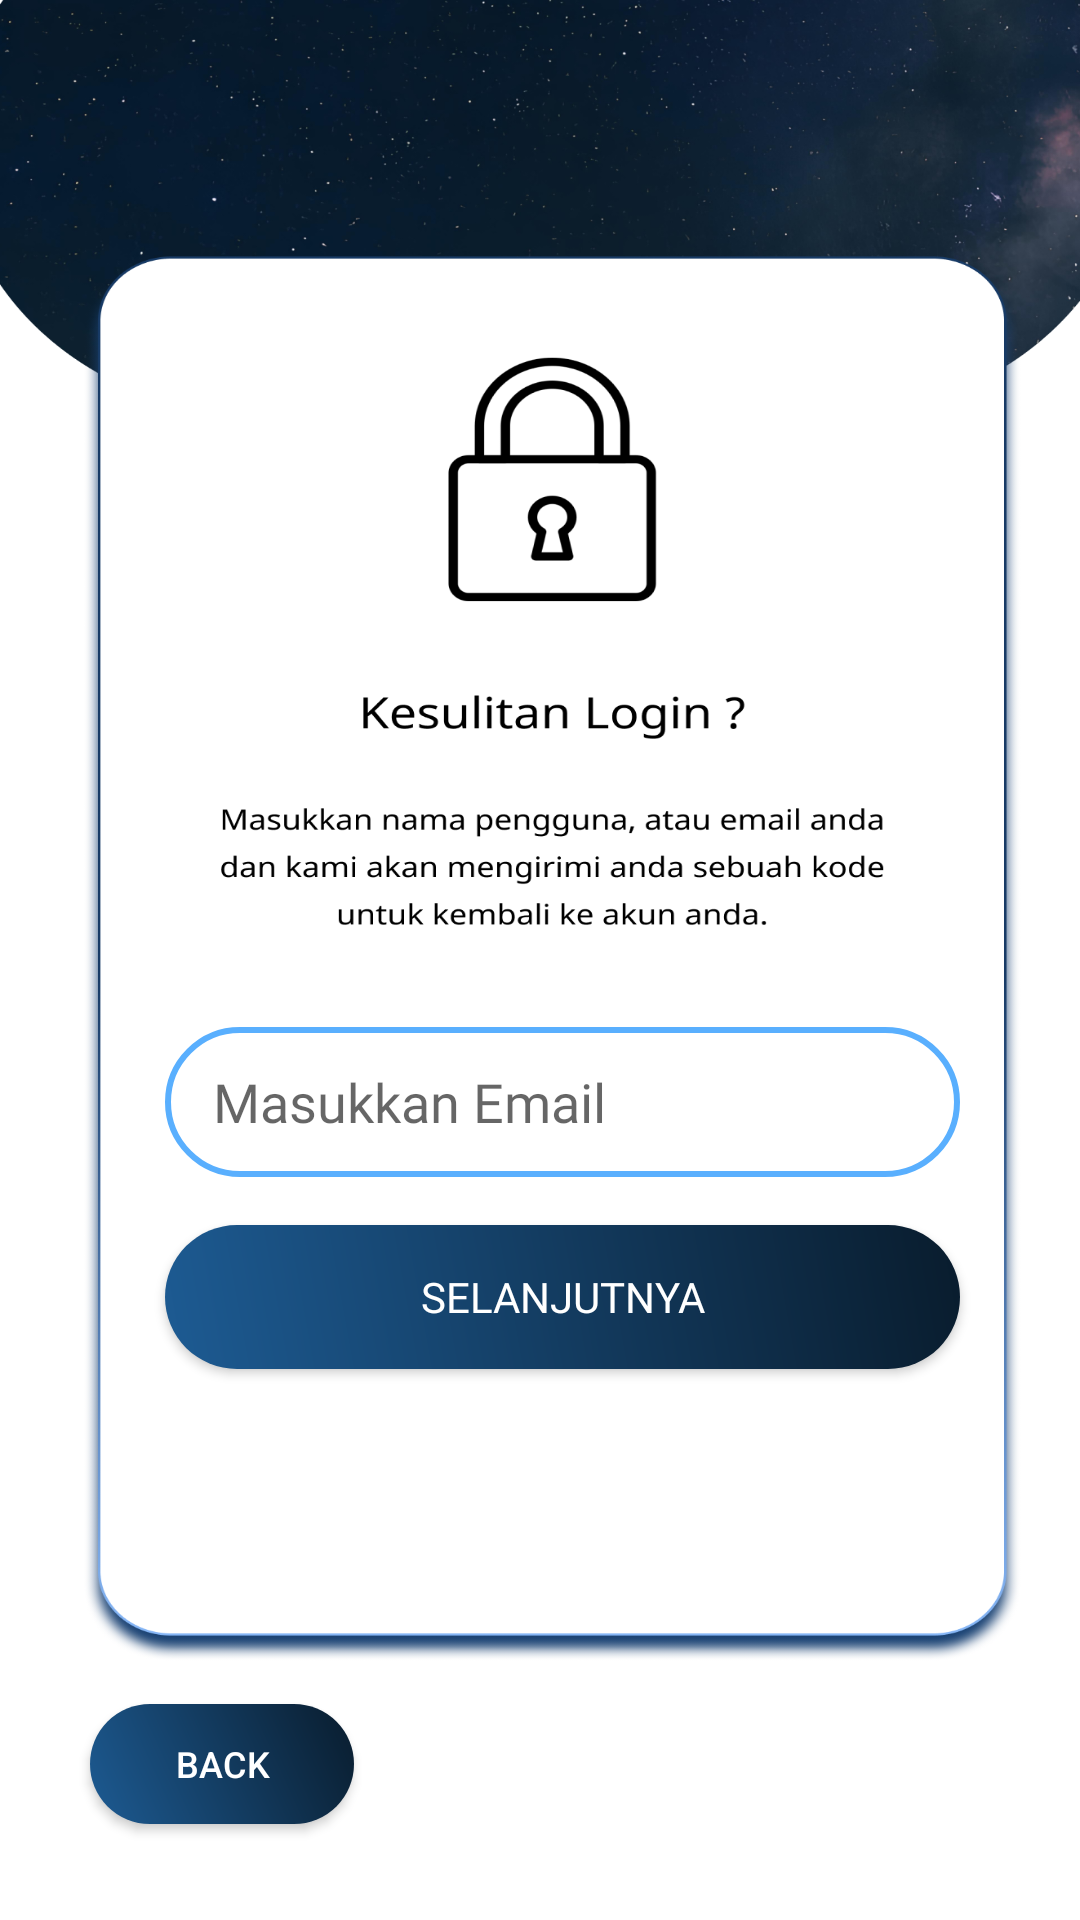

Write the Android layout XML for this screen, with the resource values it uses.
<!-- AndroidManifest.xml: application theme Theme.WanderLust -->
<!-- res/layout/activity_forgot_password.xml -->
<?xml version="1.0" encoding="utf-8"?>
<androidx.constraintlayout.widget.ConstraintLayout xmlns:android="http://schemas.android.com/apk/res/android"
    xmlns:app="http://schemas.android.com/apk/res-auto"
    xmlns:tools="http://schemas.android.com/tools"
    android:id="@+id/main"
    android:layout_width="match_parent"
    android:layout_height="match_parent"
    tools:context=".main.ForgotPassword.ForgotPasswordActivity"
    android:background="@drawable/bckglupapass">

    <EditText
        android:id="@+id/txt_email_fotgot"
        android:layout_width="0dp"
        android:layout_height="50dp"
        android:layout_marginStart="55dp"
        android:layout_marginEnd="40dp"
        android:background="@drawable/shape_textfield_lr"
        android:fontFamily="@font/poppinsregular"
        android:imeOptions="actionNext"
        android:inputType="textEmailAddress"
        android:paddingStart="16dp"
        android:paddingEnd="16dp"
        android:hint="Masukkan Email"
        android:textAlignment="textStart"
        app:layout_constraintEnd_toEndOf="parent"
        app:layout_constraintStart_toStartOf="parent"
        app:layout_constraintBottom_toBottomOf="parent"
        app:layout_constraintTop_toTopOf="parent"
        app:layout_constraintVertical_bias="0.58" />

    <Button
        android:id="@+id/login_button"
        android:layout_width="0dp"
        android:layout_height="48dp"
        android:layout_marginStart="55dp"
        android:layout_marginTop="16dp"
        android:layout_marginEnd="40dp"
        android:background="@drawable/bg_gradient"
        android:textColor="@color/white"
        android:fontFamily="@font/poppinssemibold"
        android:text="SELANJUTNYA"
        android:textSize="14sp"
        app:layout_constraintEnd_toEndOf="parent"
        app:layout_constraintStart_toStartOf="parent"
        app:layout_constraintTop_toBottomOf="@id/txt_email_fotgot" />

    <Button
        android:id="@+id/buttonback"
        android:layout_width="wrap_content"
        android:layout_height="40dp"
        android:layout_marginStart="30dp"
        android:layout_marginBottom="32dp"
        android:background="@drawable/bg_gradient"
        android:text="BACK"
        android:textSize="12sp"
        android:paddingStart="24dp"
        android:paddingEnd="24dp"
        android:textColor="@android:color/white"
        app:layout_constraintBottom_toBottomOf="parent"
        app:layout_constraintStart_toStartOf="parent" />

</androidx.constraintlayout.widget.ConstraintLayout>
<!-- resources referenced by this layout -->
<resources>
  <color name="white">#FFFFFFFF</color>
  <!-- drawable bckglupapass: png bitmap (drawable, 346028 bytes) -->
  <!-- drawable bg_gradient (drawable) -->
  <?xml version="1.0" encoding="utf-8"?>
  <shape xmlns:android="http://schemas.android.com/apk/res/android">
      <gradient
          android:startColor="@color/linear1"
          android:endColor="@color/Linear2"
          android:angle="45" />
      <corners android:radius="40dp"/>
  </shape>
  <!-- drawable shape_textfield_lr (drawable) -->
  <?xml version="1.0" encoding="utf-8"?>
  <shape android:shape="rectangle" xmlns:android="http://schemas.android.com/apk/res/android">
      <solid android:color="@color/putih"/>
      <corners android:radius="25dp" />
      <stroke
          android:width="2dp"
          android:color="#59AFFE" /> 
  
  </shape>
  <style name="Theme.WanderLust" parent="Theme.AppCompat.Light.NoActionBar">
          <item name="colorPrimary" type="color">@color/primarycolor</item>
          <item name="colorSecondary" type="color">@color/secondarycolor</item>
          <item name="android:windowTranslucentNavigation">true</item>
  </style>
  <color name="linear1">#1D5B93</color>
  <color name="Linear2">#091C2D</color>
  <color name="putih">#FFFFFF</color>
  <color name="primarycolor">#08436F</color>
  <color name="secondarycolor">#B0BEC5</color>
</resources>
